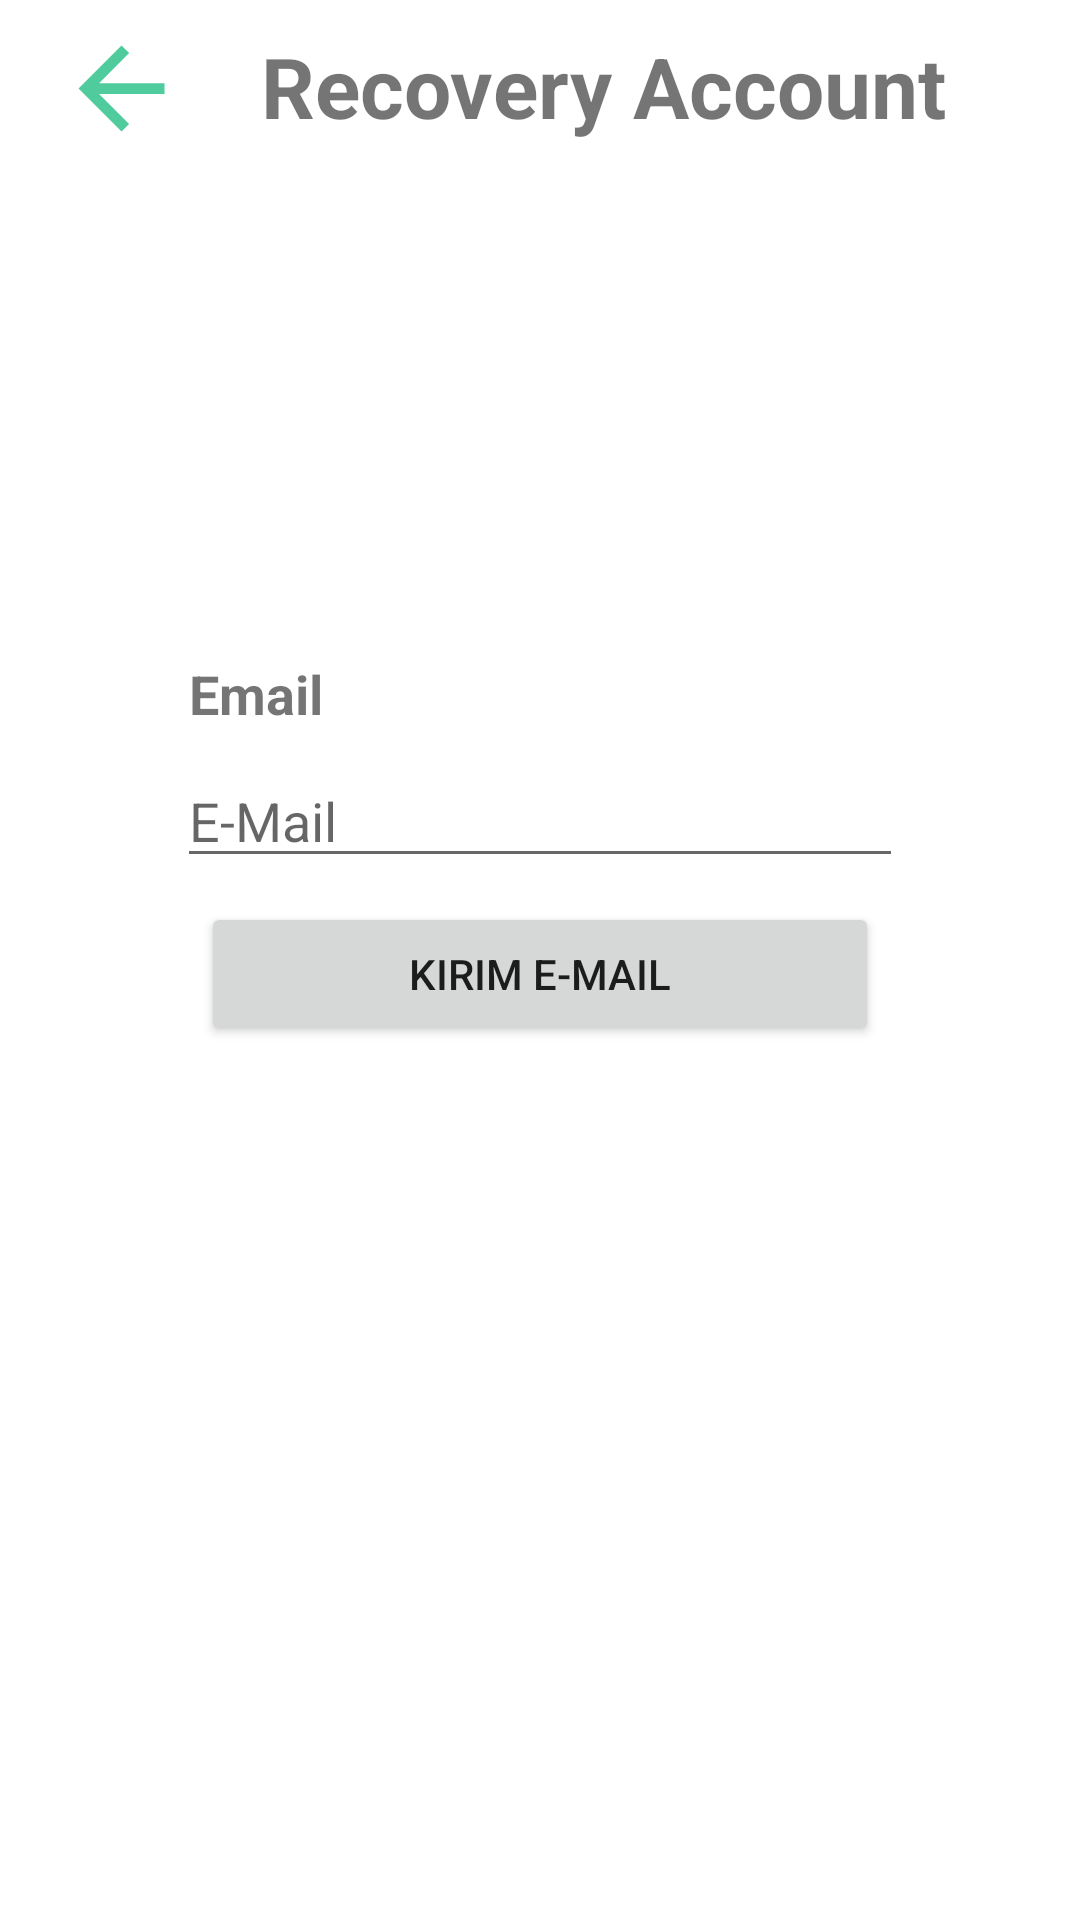

The Android layout XML behind this screen, and the referenced resources:
<!-- AndroidManifest.xml: application theme Theme.Jual_Ajalah -->
<!-- res/layout/activity_recovery.xml -->
<?xml version="1.0" encoding="utf-8"?>
<RelativeLayout xmlns:android="http://schemas.android.com/apk/res/android"
    xmlns:app="http://schemas.android.com/apk/res-auto"
    xmlns:tools="http://schemas.android.com/tools"
    android:layout_width="match_parent"
    android:layout_height="match_parent"
    tools:context=".RecoveryActivity">


    <ImageView
        android:id="@+id/cl_back1"
        android:layout_width="65dp"
        android:layout_height="43dp"
        android:layout_marginStart="8dp"
        android:layout_marginTop="8dp"
        android:clickable="true"
        android:src="@drawable/ic_back"/>


    <TextView
        android:layout_width="wrap_content"
        android:layout_height="wrap_content"
        android:layout_marginStart="14dp"
        android:layout_toEndOf="@+id/cl_back1"
        android:text="Recovery Account"
        android:layout_marginTop="10dp"
        android:textSize="28sp"
        android:textStyle="bold" />

    <LinearLayout
        android:layout_width="match_parent"
        android:layout_height="match_parent"
        android:orientation="vertical"
        android:layout_marginTop="154dp"
        android:layout_marginBottom="165dp"
        android:layout_marginStart="35dp"
        android:layout_marginEnd="35dp">

        <TextView
            android:layout_width="wrap_content"
            android:layout_height="wrap_content"
            android:text="Email"
            android:textStyle="bold"
            android:textSize="18sp"
            android:layout_marginTop="65dp"
            android:layout_marginStart="28dp"/>

        <EditText
            android:id="@+id/et_email"
            android:layout_width="match_parent"
            android:layout_height="wrap_content"
            android:layout_marginTop="8dp"
            android:layout_marginStart="24dp"
            android:layout_marginEnd="24dp"
            android:hint="E-Mail"
            android:inputType="textEmailAddress"
            android:text=""/>

        <Button
            android:id="@+id/btn_kirim"
            android:layout_width="match_parent"
            android:layout_height="wrap_content"
            android:layout_marginTop="8dp"
            android:layout_marginStart="32dp"
            android:layout_marginEnd="32dp"
            android:text="Kirim E-Mail"/>

    </LinearLayout>

</RelativeLayout>
<!-- resources referenced by this layout -->
<resources>
  <!-- drawable ic_back (drawable) -->
  <vector android:height="24dp" android:tint="#4FCB9D"
      android:viewportHeight="24" android:viewportWidth="24"
      android:width="24dp" xmlns:android="http://schemas.android.com/apk/res/android">
      <path android:fillColor="@android:color/white" android:pathData="M20,11H7.83l5.59,-5.59L12,4l-8,8 8,8 1.41,-1.41L7.83,13H20v-2z"/>
  </vector>
  <style name="Theme.Jual_Ajalah" parent="Theme.MaterialComponents.DayNight.NoActionBar">
          
          <item name="colorPrimary">@color/purple_500</item>
          <item name="colorPrimaryVariant">@color/purple_700</item>
          <item name="colorOnPrimary">@color/white</item>
          
          <item name="colorSecondary">@color/teal_200</item>
          <item name="colorSecondaryVariant">@color/teal_700</item>
          <item name="colorOnSecondary">@color/black</item>
          
          <item name="android:statusBarColor" tools:targetApi="l">?attr/colorPrimaryVariant</item>
          
      </style>
  <color name="purple_500">#FF6200EE</color>
  <color name="purple_700">#FF3700B3</color>
  <color name="white">#FFFFFFFF</color>
  <color name="teal_200">#FF03DAC5</color>
  <color name="teal_700">#FF018786</color>
  <color name="black">#FF000000</color>
</resources>
